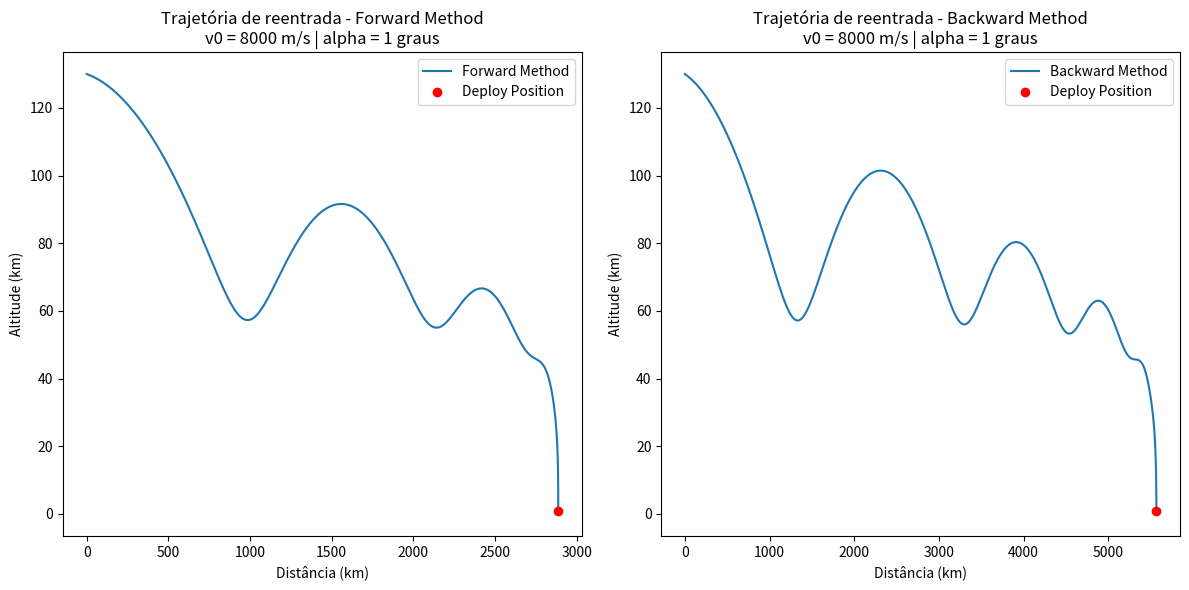
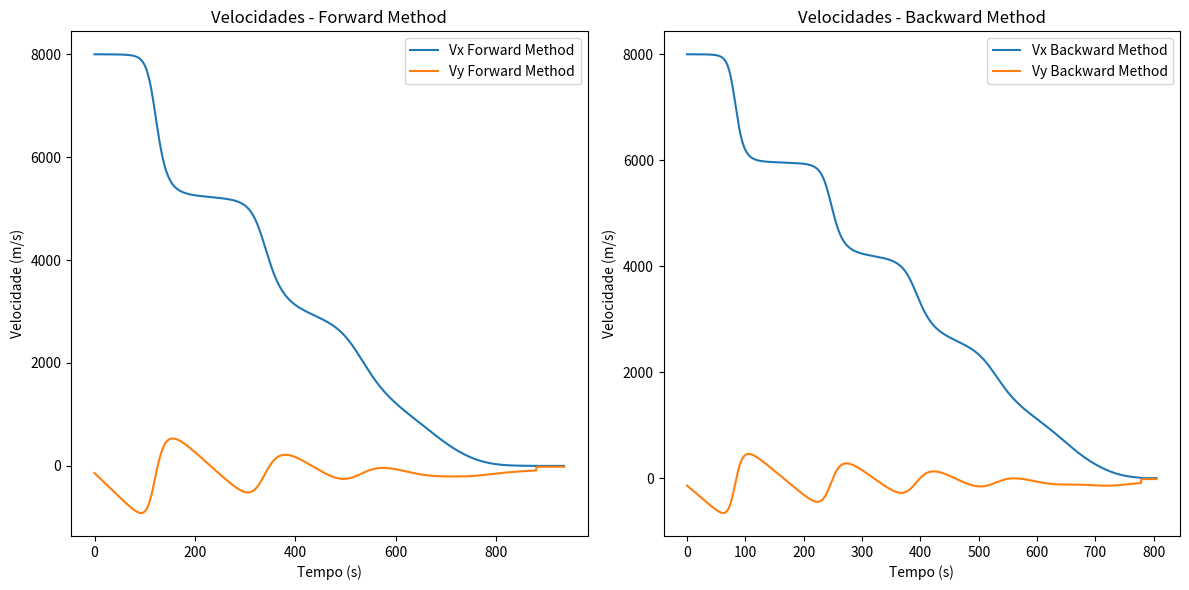
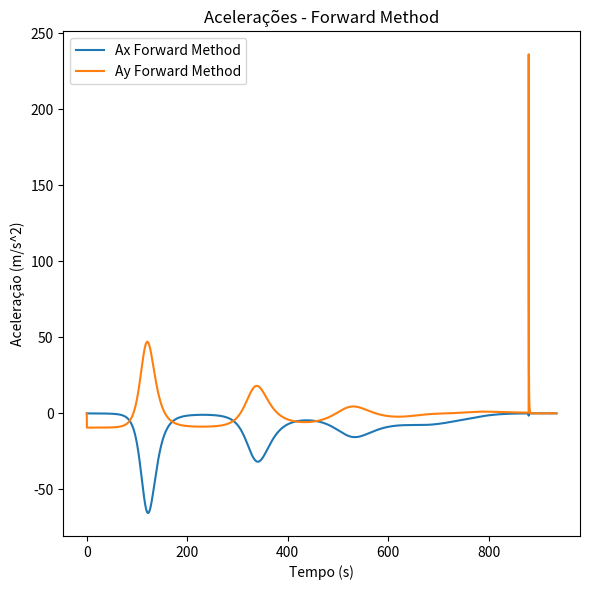

These charts were generated, in order, by the following Python code:
import math
import time
from matplotlib import pyplot as plt
from scipy.optimize import curve_fit
import numpy as np

"""
SMCEF - 2024 - P2 - Reentry of a Space Capsule
@author: Alexandre Tashchuk | 62568
@author: José Pedro Pires Costa | 62637
@author: Carolina dos Santos Saraiva | 68839
"""

# Constants
g0 = 10  # gravitational acceleration (m/s^2)
Cd = 1.2  # drag coefficient
Cl = 1.0  # lift coefficient
A = 4 * np.pi  # cross-sectional area (m^2)
m = 12000  # mass of the module (kg)
dt = 0.1  # time step (s)
x = 0.0  # horizontal position (m)
y = 130000.0  # altitude (m)
Cdp = 1.0  # drag coefficient of the parachute
Ap = 301.0  # cross-sectional area of the parachute (m^2)
R_earth = 6371  # Earth's radius (km)
M_earth_kg = 5.97e24  # Earth's mass (kg)
G = 6.67430e-11  # Gravitational constant (m^3 kg^-1 s^-2)


def calc_v0_components(v0, alpha):
    alphaRad = math.radians(alpha)

    vx = v0 * math.cos(alphaRad)
    vy = -(v0 * math.sin(alphaRad))

    return vx, vy


def exponential_model(x, A, B):
    return A * np.exp(B * x)


def get_exponential_fit(altitude, density):
    altitude_norm = altitude / np.max(altitude)

    initial_guess = (1e-3, -1)

    params, _ = curve_fit(exponential_model, altitude_norm, density, p0=initial_guess)
    A, B = params

    fit_altitude_range = 150000
    fit_altitude_norm = np.linspace(
        min(altitude_norm), fit_altitude_range / np.max(altitude), 500
    )
    fit_density = exponential_model(fit_altitude_norm, A, B)

    fit_altitude = fit_altitude_norm * np.max(altitude)

    return fit_altitude, fit_density


def air_density(altitude):
    altitudeArray = np.array(
        [
            -1000,
            0,
            1000,
            2000,
            3000,
            4000,
            5000,
            6000,
            7000,
            8000,
            9000,
            10000,
            15000,
            20000,
            25000,
            30000,
            40000,
            50000,
            60000,
            70000,
            80000,
        ]
    )
    densityArray = np.array(
        [
            1.347,
            1.225,
            1.112,
            1.007,
            0.9093,
            0.8194,
            0.7364,
            0.6601,
            0.59,
            0.5258,
            0.4671,
            0.4135,
            0.1948,
            0.08891,
            0.04008,
            0.01841,
            0.003996,
            0.001027,
            0.0003097,
            0.00008283,
            0.00001846,
        ]
    )
    fit_altitude, fit_density = get_exponential_fit(altitudeArray, densityArray)
    density = np.interp(altitude, fit_altitude, fit_density)
    return density


def drag_force(v, rho, Cd, A):
    return -0.5 * Cd * A * rho * v**2


def lift_force(v, rho, Cl, A):
    return 0.5 * Cl * A * rho * v**2


def calculate_acceleration_due_to_gravity(y):
    R_earth_m = 6371 * 1000
    g = G * M_earth_kg / (R_earth_m + y) ** 2
    return g


def forward_simulation(vx, vy, x, y):
    time = 0
    positions = [(x, y)]
    velocities = [(vx, vy)]
    accelerations = [(0, 0)]
    drag_coefficient = Cd
    area = A
    parachute = False
    deploy_position = None
    for _ in range(int(5000 / dt)):
        v = np.sqrt(vx**2 + vy**2)
        rho = air_density(y)
        g = calculate_acceleration_due_to_gravity(y)

        if y <= 1000 and v <= 100 and not parachute:
            deploy_position = (x, y)
            drag_coefficient += Cdp
            area = Ap
            parachute = True

        Fd = drag_force(v, rho, drag_coefficient, area)
        Fl = lift_force(v, rho, Cl, area)

        ax = (Fd * vx) / (m * v)
        if parachute:
            ay = ((Fd * vy) / (m * v)) - g
        else:
            ay = ((Fd * vy) / (m * v)) + (Fl / m) - g

        vx += ax * dt
        vy += ay * dt
        x += vx * dt
        y += vy * dt

        positions.append((x, y))
        velocities.append((vx, vy))
        accelerations.append((ax, ay))

        time += dt

        if y <= 0:
            break

    return positions, velocities, time, accelerations, deploy_position, parachute


def backward_simulation(vx, vy, x, y):
    time = 0
    positions = [(x, y)]
    velocities = [(vx, vy)]
    accelerations = [(0, 0)]
    drag_coefficient = Cd
    area = A
    parachute = False
    deploy_position = None

    def f(vx, vy, x, y, t, parachute):
        v = math.sqrt(vx**2 + vy**2)
        rho = air_density(y)
        Fd = drag_force(v, rho, drag_coefficient, area)
        Fl = lift_force(v, rho, Cl, area)
        g = calculate_acceleration_due_to_gravity(y)

        ax = (Fd * vx) / (m * v)
        if parachute:
            ay = ((Fd * vy) / (m * v)) - g
        else:
            ay = ((Fd * vy) / (m * v)) + (Fl / m) - g

        return ax, ay

    while y > 0:
        time += dt

        v = math.sqrt(vx**2 + vy**2)
        if y <= 1000 and v <= 100 and not parachute:
            deploy_position = (x, y)
            drag_coefficient += Cdp
            area = Ap
            parachute = True

        x_prev, y_prev = x, y
        vx_prev, vy_prev = vx, vy

        ax_prev, ay_prev = f(vx_prev, vy_prev, x_prev, y_prev, time, parachute)

        J = np.array([[1, 0, -dt, 0], [0, 1, 0, -dt], [0, 0, 1, 0], [0, 0, 0, 1]])

        b = np.array(
            [
                x_prev + vx_prev * dt,
                y_prev + vy_prev * dt,
                vx_prev + ax_prev * dt,
                vy_prev + ay_prev * dt,
            ]
        )

        # Solve the system
        result = np.linalg.solve(J, b)
        x_next, y_next, vx_next, vy_next = result

        x, y = x_next, y_next
        vx, vy = vx_next, vy_next

        ax, ay = f(vx, vy, x, y, time, parachute)

        positions.append((x, y))
        velocities.append((vx, vy))
        accelerations.append((ax, ay))

        if y <= 0:
            break

    return positions, velocities, accelerations, time, deploy_position, parachute


def calculate_horizontal_distance(x, y):
    theta = 0
    n = len(x)

    for i in range(1, n):
        theta_i = (x[i] - x[i - 1]) / (R_earth + y[i])
        theta += theta_i

    distance = R_earth * theta
    return distance


def calculate_g_value(velocities, time, positions):
    n = len(velocities)
    total_acceleration = 0
    g_value = 0

    for i in range(1, n):
        vx_i, vy_i = velocities[i]
        vx_i_1, vy_i_1 = velocities[i - 1]
        ax_i = (vx_i - vx_i_1) / dt
        ay_i = (vy_i - vy_i_1) / dt

        altitude = positions[i][1]
        g = calculate_acceleration_due_to_gravity(altitude)
        ay_i += g

        total_acceleration += math.sqrt(ax_i**2 + ay_i**2)

    g_value = total_acceleration / time / g0

    return total_acceleration, g_value


def calculate_final_velocity(vx, vy):
    final_velocity = math.sqrt(vx**2 + vy**2)
    return final_velocity


def plot_trajectory(
    x_forward_km,
    y_forward_km,
    deploy_position_forward,
    x_backward_km,
    y_backward_km,
    deploy_position_backward,
    v0,
    alpha,
):
    fig, (ax1, ax2) = plt.subplots(1, 2, figsize=(12, 6))

    ax1.plot(x_forward_km, y_forward_km, label="Forward Method")
    if deploy_position_forward:
        ax1.plot(
            deploy_position_forward[0] / 1000,
            deploy_position_forward[1] / 1000,
            "ro",
            label="Deploy Position",
        )
    ax1.set_xlabel("Distância (km)")
    ax1.set_ylabel("Altitude (km)")
    ax1.legend()
    ax1.set_title(
        f"Trajetória de reentrada - Forward Method\nv0 = {v0} m/s | alpha = {alpha} graus"
    )

    ax2.plot(x_backward_km, y_backward_km, label="Backward Method")
    if deploy_position_backward:
        ax2.plot(
            deploy_position_backward[0] / 1000,
            deploy_position_backward[1] / 1000,
            "ro",
            label="Deploy Position",
        )
    ax2.set_xlabel("Distância (km)")
    ax2.set_ylabel("Altitude (km)")
    ax2.legend()
    ax2.set_title(
        f"Trajetória de reentrada - Backward Method\nv0 = {v0} m/s | alpha = {alpha} graus"
    )

    plt.tight_layout()
    plt.show()


def plot_velocities(
    vx_forward, vy_forward, time_forward, vx_backward, vy_backward, time_backward
):
    fig, (ax1, ax2) = plt.subplots(1, 2, figsize=(12, 6))

    n = len(vx_forward)
    time_range_forward = np.linspace(0, time_forward, n)

    ax1.plot(time_range_forward, vx_forward, label="Vx Forward Method")
    ax1.plot(time_range_forward, vy_forward, label="Vy Forward Method")
    ax1.set_xlabel("Tempo (s)")
    ax1.set_ylabel("Velocidade (m/s)")
    ax1.legend()
    ax1.set_title("Velocidades - Forward Method")

    n = len(vx_backward)
    time_range_backward = np.linspace(0, time_backward, n)

    ax2.plot(time_range_backward, vx_backward, label="Vx Backward Method")
    ax2.plot(time_range_backward, vy_backward, label="Vy Backward Method")
    ax2.set_xlabel("Tempo (s)")
    ax2.set_ylabel("Velocidade (m/s)")
    ax2.legend()
    ax2.set_title("Velocidades - Backward Method")

    plt.tight_layout()
    plt.show()


def plot_accelerations(ax_forward, ay_forward, time_forward):
    fig, ax = plt.subplots(1, 1, figsize=(6, 6))

    n = len(ax_forward)
    time_range_forward = np.linspace(0, time_forward, n)

    ax.plot(time_range_forward, ax_forward, label="Ax Forward Method")
    ax.plot(time_range_forward, ay_forward, label="Ay Forward Method")
    ax.set_xlabel("Tempo (s)")
    ax.set_ylabel("Aceleração (m/s^2)")
    ax.legend()
    ax.set_title("Acelerações - Forward Method")

    plt.tight_layout()
    plt.show()


def simulation_handler(v0, alpha):
    success_forward = True
    success_backward = True

    v0x, v0y = calc_v0_components(v0, alpha)

    start = time.time()

    # Forward simulation
    (
        positions_forward,
        velocities_forward,
        time_forward,
        accelerations_forward,
        deploy_position_forward,
        parachute_forward,
    ) = forward_simulation(v0x, v0y, x, y)

    x_forward, y_forward = zip(*positions_forward)

    x_forward_km = [distance / 1000 for distance in x_forward]
    y_forward_km = [altitude / 1000 for altitude in y_forward]

    h_distance_forward = calculate_horizontal_distance(
        x_forward_km,
        y_forward_km,
    )

    final_velocity_forward = calculate_final_velocity(
        velocities_forward[-1][0], velocities_forward[-1][1]
    )

    total_acceleration_forward, g_value_forward = calculate_g_value(
        velocities_forward, time_forward, positions_forward
    )

    if (
        h_distance_forward <= 2500
        or h_distance_forward >= 4500
        or g_value_forward >= 15
        or g_value_forward <= 1
        or final_velocity_forward >= 25
        or final_velocity_forward <= 0
        or not parachute_forward
    ):
        success_forward = False

    # Backward simulation
    (
        positions_backward,
        velocities_backward,
        accelerations_backward,
        time_backward,
        deploy_position_backward,
        parachute_backward,
    ) = backward_simulation(v0x, v0y, x, y)

    x_backward, y_backward = zip(*positions_backward)

    x_backward_km = [distance / 1000 for distance in x_backward]
    y_backward_km = [altitude / 1000 for altitude in y_backward]

    h_distance_backward = calculate_horizontal_distance(x_backward_km, y_backward_km)

    final_velocity_backward = calculate_final_velocity(
        velocities_backward[-1][0], velocities_backward[-1][1]
    )

    total_acceleration_backward, g_value_backward = calculate_g_value(
        velocities_backward, time_backward, positions_backward
    )

    if (
        h_distance_backward <= 2500
        or h_distance_backward >= 4500
        or g_value_backward >= 15
        or g_value_backward <= 1
        or final_velocity_backward >= 25
        or final_velocity_backward <= 0
        or not parachute_backward
    ):
        success_backward = False

    end = time.time()
    elapsed_time = end - start
    print(f"Tempo total de execução: {elapsed_time / 60} minutos" + "\n")

    if not success_forward:
        print("\n" + "Simulação com \x1B[3mforward method\x1B[0m não aceite!!")
    else:
        print("\n" + "Simulação com \x1B[3mforward method\x1B[0m aceite!!")
        print(
            f"Distância horizontal percorrida: {h_distance_forward} km\n"
            f"Velocidade final: {final_velocity_forward} m/s\n"
            f"Valor de g: {g_value_forward}"
        )

    if not success_backward:
        print("\n" + "Simulação com \x1B[3mbackward method\x1B[0m não aceite!!")
    else:
        print("\n" + "Simulação com \x1B[3mbackward method\x1B[0m aceite!!")
        print(
            f"Distância horizontal percorrida: {h_distance_backward} km\n"
            f"Velocidade final: {final_velocity_backward} m/s\n"
            f"Valor de g: {g_value_backward}"
        )

    plot_trajectory(
        x_forward_km,
        y_forward_km,
        deploy_position_forward,
        x_backward_km,
        y_backward_km,
        deploy_position_backward,
        v0,
        alpha,
    )

    plot_velocities(
        [velocity[0] for velocity in velocities_forward],
        [velocity[1] for velocity in velocities_forward],
        time_forward,
        [velocity[0] for velocity in velocities_backward],
        [velocity[1] for velocity in velocities_backward],
        time_backward,
    )

    plot_accelerations(
        [acceleration[0] for acceleration in accelerations_forward],
        [acceleration[1] for acceleration in accelerations_forward],
        time_forward,
    )


v0 = 8000  # velocidade inicial (m/s)
alpha = 1  # ângulo de reentrada (graus)
simulation_handler(v0, alpha)
